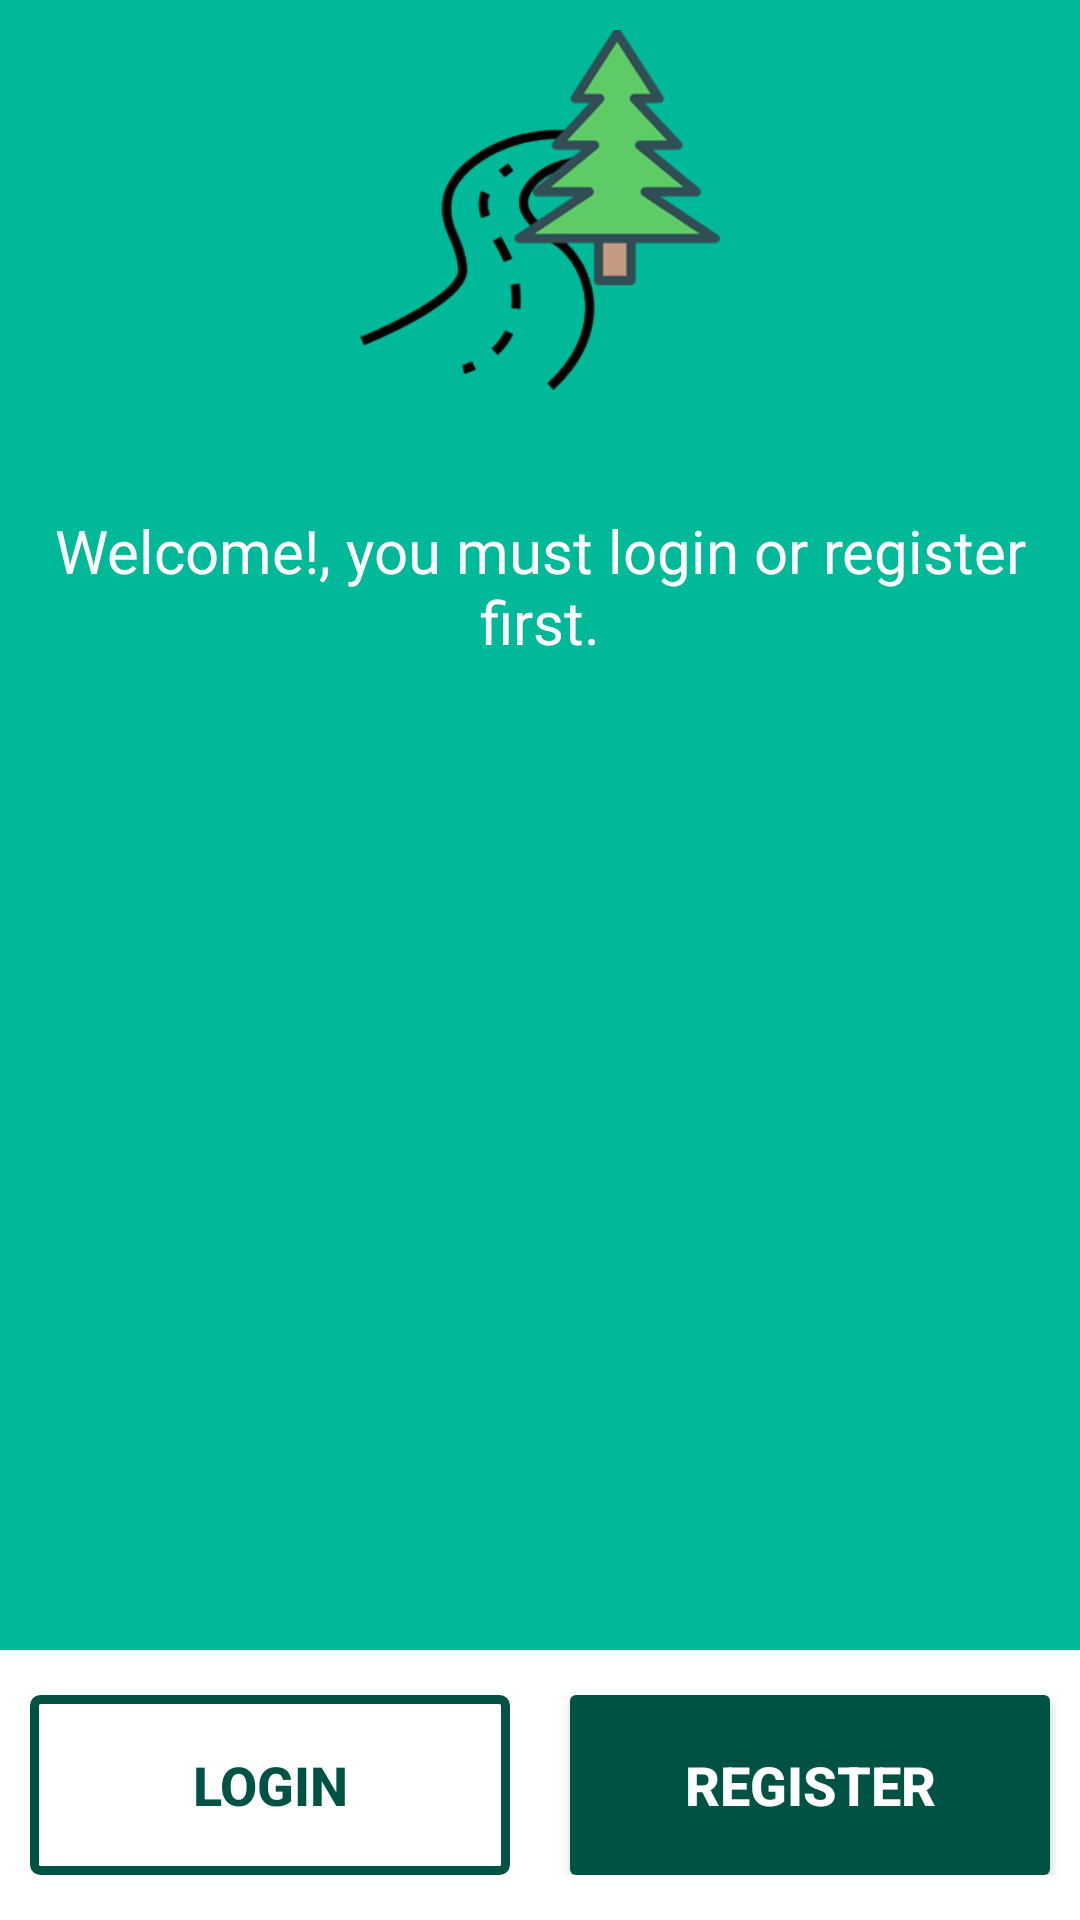

Here is an Android app screen rendered from its layout file. Give the layout XML and the strings, colors and styles it references.
<!-- AndroidManifest.xml: application theme AppTheme -->
<!-- res/layout/activity_register_login.xml -->
<?xml version="1.0" encoding="utf-8"?>
<RelativeLayout xmlns:android="http://schemas.android.com/apk/res/android"
    xmlns:tools="http://schemas.android.com/tools"
    android:id="@+id/activity_login"
    android:layout_width="match_parent"
    android:layout_height="match_parent"
    tools:context="in.dhruvyadav.traverse.Login"
    android:background="#00b999">

    <ImageView
        android:layout_width="120dp"
        android:layout_height="120dp"
        android:src="@drawable/logo"
        android:layout_centerHorizontal="true"
        android:layout_marginTop="10dp"
        android:id="@+id/imageView" />


    <TextView
        android:text="Welcome!, you must login or register first."
        android:gravity="center"
        android:layout_width="wrap_content"
        android:layout_height="wrap_content"
        android:layout_below="@+id/imageView"
        android:layout_centerHorizontal="true"
        android:textColor="#fff"
        android:textSize="20dp"
        android:layout_marginLeft="10dp"
        android:layout_marginRight="10dp"
        android:layout_marginTop="40dp"
        android:id="@+id/welcomeregister" />

    <RelativeLayout
        android:layout_width="match_parent"
        android:layout_height="90dp"
        android:background="#fff"
        android:layout_alignParentBottom="true"
        android:id="@+id/relativeLayout">

    <LinearLayout
        android:layout_width="match_parent"
        android:layout_height="wrap_content"
        android:weightSum="2"
        android:layout_centerVertical="true">


        <Button
            android:text="Login"
            android:layout_width="0dp"
            android:layout_weight="1"
            android:layout_marginLeft="10dp"
            android:layout_marginRight="10dp"
            android:layout_height="60dp"
            android:textSize="18dp"
            android:textColor="@drawable/loginsidebtn_text"
            android:textStyle="bold"
            android:onClick="Clicks"
            android:layout_alignParentLeft="true"
            android:id="@+id/gotologinbutton"
            android:background="@drawable/loginsidebtn_back"/>

        <Button
            android:text="Register"
            android:layout_width="0dp"
            android:layout_weight="1"
            android:layout_marginRight="10dp"
            android:layout_marginLeft="10dp"
            android:layout_height="60dp"
            android:textSize="18dp"
            android:onClick="Clicks"
            android:textStyle="bold"
            android:layout_alignParentRight="true"
            android:id="@+id/gotoregisterbutton"
            android:textColor="#fff"
            android:background="@drawable/registersidebtn_back"/>
    </LinearLayout>

    </RelativeLayout>



</RelativeLayout>
<!-- resources referenced by this layout -->
<resources>
  <!-- drawable loginsidebtn_back (drawable) -->
  <?xml version="1.0" encoding="utf-8"?>
  <selector xmlns:android="http://schemas.android.com/apk/res/android">
  <item android:state_pressed="true">
      <shape>
          <stroke
              android:width="3dp"
              android:color="#005344" />
          <corners
              android:radius="2dp" />
          <solid android:color="#005344"/>
      </shape>
  </item>
  <item>
      <shape>
          <stroke
              android:width="3dp"
              android:color="#005344" />
          <corners
              android:radius="2dp" />
          <solid android:color="#00ffffff"/>
      </shape>
  </item>
  </selector>
  <!-- drawable loginsidebtn_text (drawable) -->
  <?xml version="1.0" encoding="utf-8"?>
  <selector xmlns:android="http://schemas.android.com/apk/res/android">
      <item android:state_pressed="true" android:color="#fff" />
      <item android:color="#005344" />
  </selector>
  <!-- drawable logo: png bitmap (drawable, 35022 bytes) -->
  <!-- drawable registersidebtn_back (drawable) -->
  <?xml version="1.0" encoding="utf-8"?>
  <selector xmlns:android="http://schemas.android.com/apk/res/android">
  <item android:state_pressed="true">
      <shape>
          <solid
              android:color="#e6005344" />
          <corners
              android:radius="2dp" />
      </shape>
  </item>
  <item>
      <shape>
  
          <solid
              android:color="#005344" />
          <corners
              android:radius="2dp" />
      </shape>
  </item>
  </selector>
  <style name="AppTheme" parent="Theme.AppCompat.Light.DarkActionBar">
          
          <item name="colorPrimary">#00b999</item>
          <item name="colorPrimaryDark">#019178</item>
          <item name="colorAccent">#005344</item>
      </style>
</resources>
